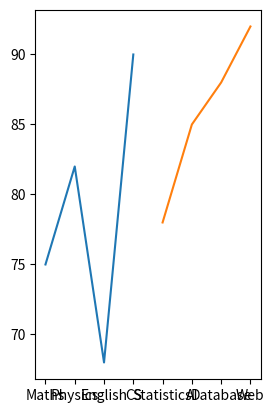

The script that saved this image:
import numpy as np
import matplotlib.pyplot as plt
Subjects = np.array(["Maths" , "Physics" , "English" , "CS"])
Marks = np.array([75, 82, 68, 90])
plt.subplot(1,2,1)
plt.plot(Subjects , Marks)

Subjects = np.array(["Statistics", "AI", "Database", "Web"])
Marks = np.array([78, 85, 88, 92])

plt.subplot(1,2,1)
plt.plot(Subjects , Marks)

plt.show()
